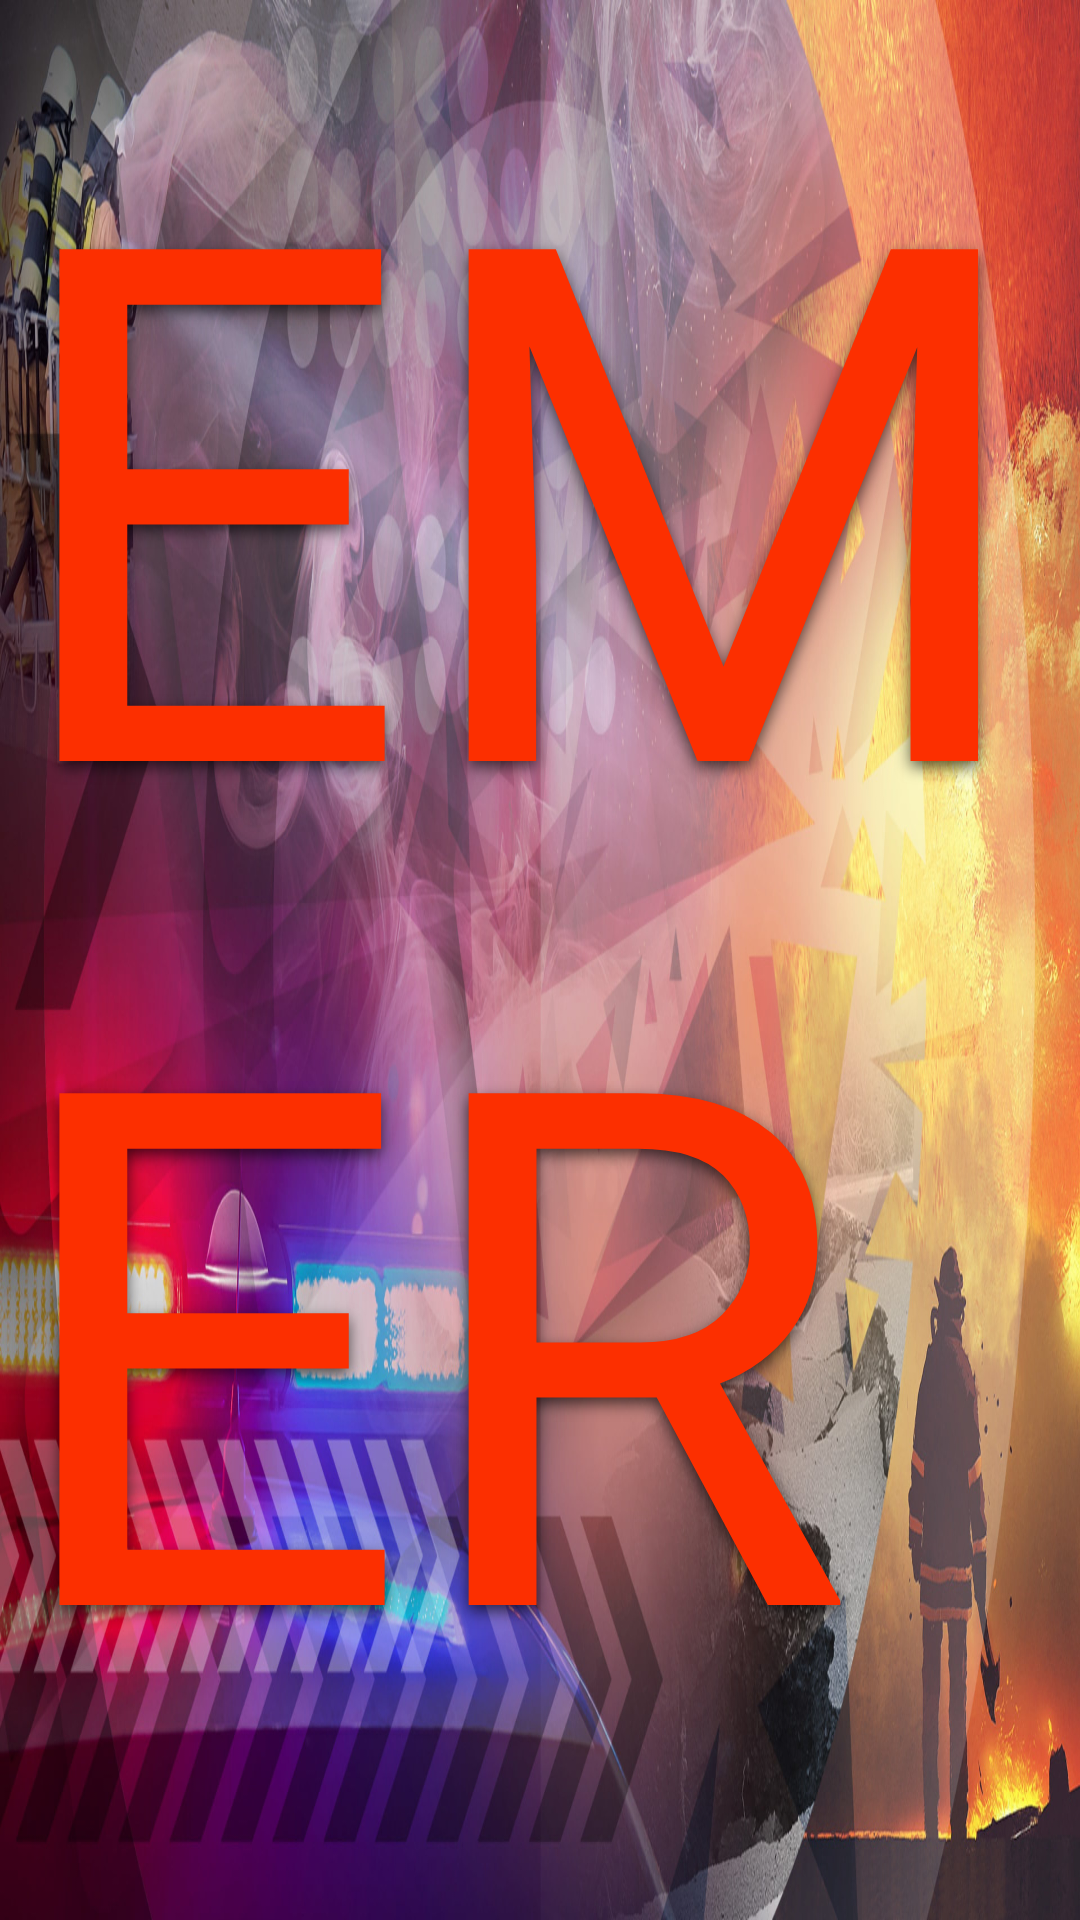

Write the Android layout XML for this screen, with the resource values it uses.
<!-- AndroidManifest.xml: application theme Theme.JapanMeeting -->
<!-- res/layout/activity_menu.xml -->
<?xml version="1.0" encoding="utf-8"?>
<LinearLayout xmlns:android="http://schemas.android.com/apk/res/android"
    xmlns:tools="http://schemas.android.com/tools"
    android:layout_width="match_parent"
    android:layout_height="match_parent"
    android:background="@drawable/main_background"
    android:orientation="vertical"
    tools:context=".MenuActivity">

    <LinearLayout
        android:id="@+id/ll_header_menu"
        android:layout_width="match_parent"
        android:layout_height="wrap_content"
        android:orientation="vertical">

        <TextView
            android:layout_width="wrap_content"
            android:layout_height="wrap_content"
            android:shadowColor="#a3000000"
            android:shadowDx="0"
            android:shadowDy="6"
            android:shadowRadius="12"
            android:fontFamily="@font/assistant_extrabold"
            android:textStyle="normal"
            android:textSize="240sp"
            android:textColor="#fc2f00"
            android:layout_gravity="center_horizontal"
            android:text="@string/emergency"/>

        <TextView
            android:layout_width="wrap_content"
            android:layout_height="wrap_content"
            android:shadowColor="#a3000000"
            android:shadowDx="0"
            android:shadowDy="6"
            android:shadowRadius="12"
            android:fontFamily="@font/assistant_semibold"
            android:textStyle="bold"
            android:textSize="120sp"
            android:textColor="#ffffff"
            android:letterSpacing="0.18"
            android:layout_gravity="center_horizontal"
            android:text="@string/instructions"/>

    </LinearLayout>

    <ProgressBar
        android:id="@+id/pb_main_menu"
        android:layout_width="100dp"
        android:layout_height="100dp"
        android:indeterminate="true"
        android:layout_gravity="center"
        android:layout_marginTop="150dp"
        android:visibility="visible"
        android:indeterminateTint="@color/orange_transparent_80percent" />

    <LinearLayout
        android:id="@+id/ll_check_list_and_patients_content"
        android:layout_width="match_parent"
        android:layout_height="wrap_content"
        android:orientation="horizontal"
        android:gravity="center">

        <Button
                android:id="@+id/btn_check_list"
                android:layout_width="364dp"
                android:layout_height="364dp"
                android:layout_marginEnd="124dp"
                android:layout_gravity="center|center_horizontal"
                android:background="@drawable/check_list_button"
                android:visibility="gone"
                android:foreground="?android:attr/selectableItemBackground" />


            <Button
                android:id="@+id/btn_patients"
                android:layout_width="364dp"
                android:layout_height="364dp"
                android:layout_gravity="center|center_horizontal"
                android:background="@drawable/patients_button"
                android:visibility="gone"
                android:foreground="?android:attr/selectableItemBackground" />

    </LinearLayout>

    <RelativeLayout
        android:id="@+id/footer_menu"
        android:layout_width="match_parent"
        android:layout_height="wrap_content"
        android:orientation="horizontal">









        <Button
            android:id="@+id/btn_back_to_main_page"
            android:layout_width="120dp"
            android:layout_height="120dp"
            android:layout_marginStart="50dp"
            android:layout_alignParentStart="true"
            android:background="@drawable/back_button"
            android:foreground="?android:attr/selectableItemBackground" />

    </RelativeLayout>



</LinearLayout>
<!-- resources referenced by this layout -->
<resources>
  <color name="orange_transparent_80percent">#CCf3681c</color>
  <!-- drawable back_button: png bitmap (drawable, 1314 bytes) -->
  <!-- drawable check_list_button: png bitmap (drawable, 7204 bytes) -->
  <!-- drawable forward_button: png bitmap (drawable, 1446 bytes) -->
  <!-- drawable main_background: jpg bitmap (drawable, 687493 bytes) -->
  <!-- drawable patients_button: png bitmap (drawable, 7651 bytes) -->
  <string name="emergency">EMERGENCY</string>
  <string name="instructions">INSTRUCTIONS</string>
  <style name="Theme.JapanMeeting" parent="Theme.AppCompat.Light.NoActionBar">
          
          <item name="colorPrimary">@color/purple_500</item>
          <item name="colorPrimaryVariant">@color/purple_700</item>
          <item name="colorOnPrimary">@color/white</item>
          
          <item name="colorSecondary">@color/teal_200</item>
          <item name="colorSecondaryVariant">@color/teal_700</item>
          <item name="colorOnSecondary">@color/black</item>
          
          <item name="android:statusBarColor">?attr/colorPrimaryVariant</item>
          
      </style>
  <color name="purple_500">#FF6200EE</color>
  <color name="purple_700">#FF3700B3</color>
  <color name="white">#FFFFFFFF</color>
  <color name="teal_200">#FF03DAC5</color>
  <color name="teal_700">#FF018786</color>
  <color name="black">#FF000000</color>
</resources>
